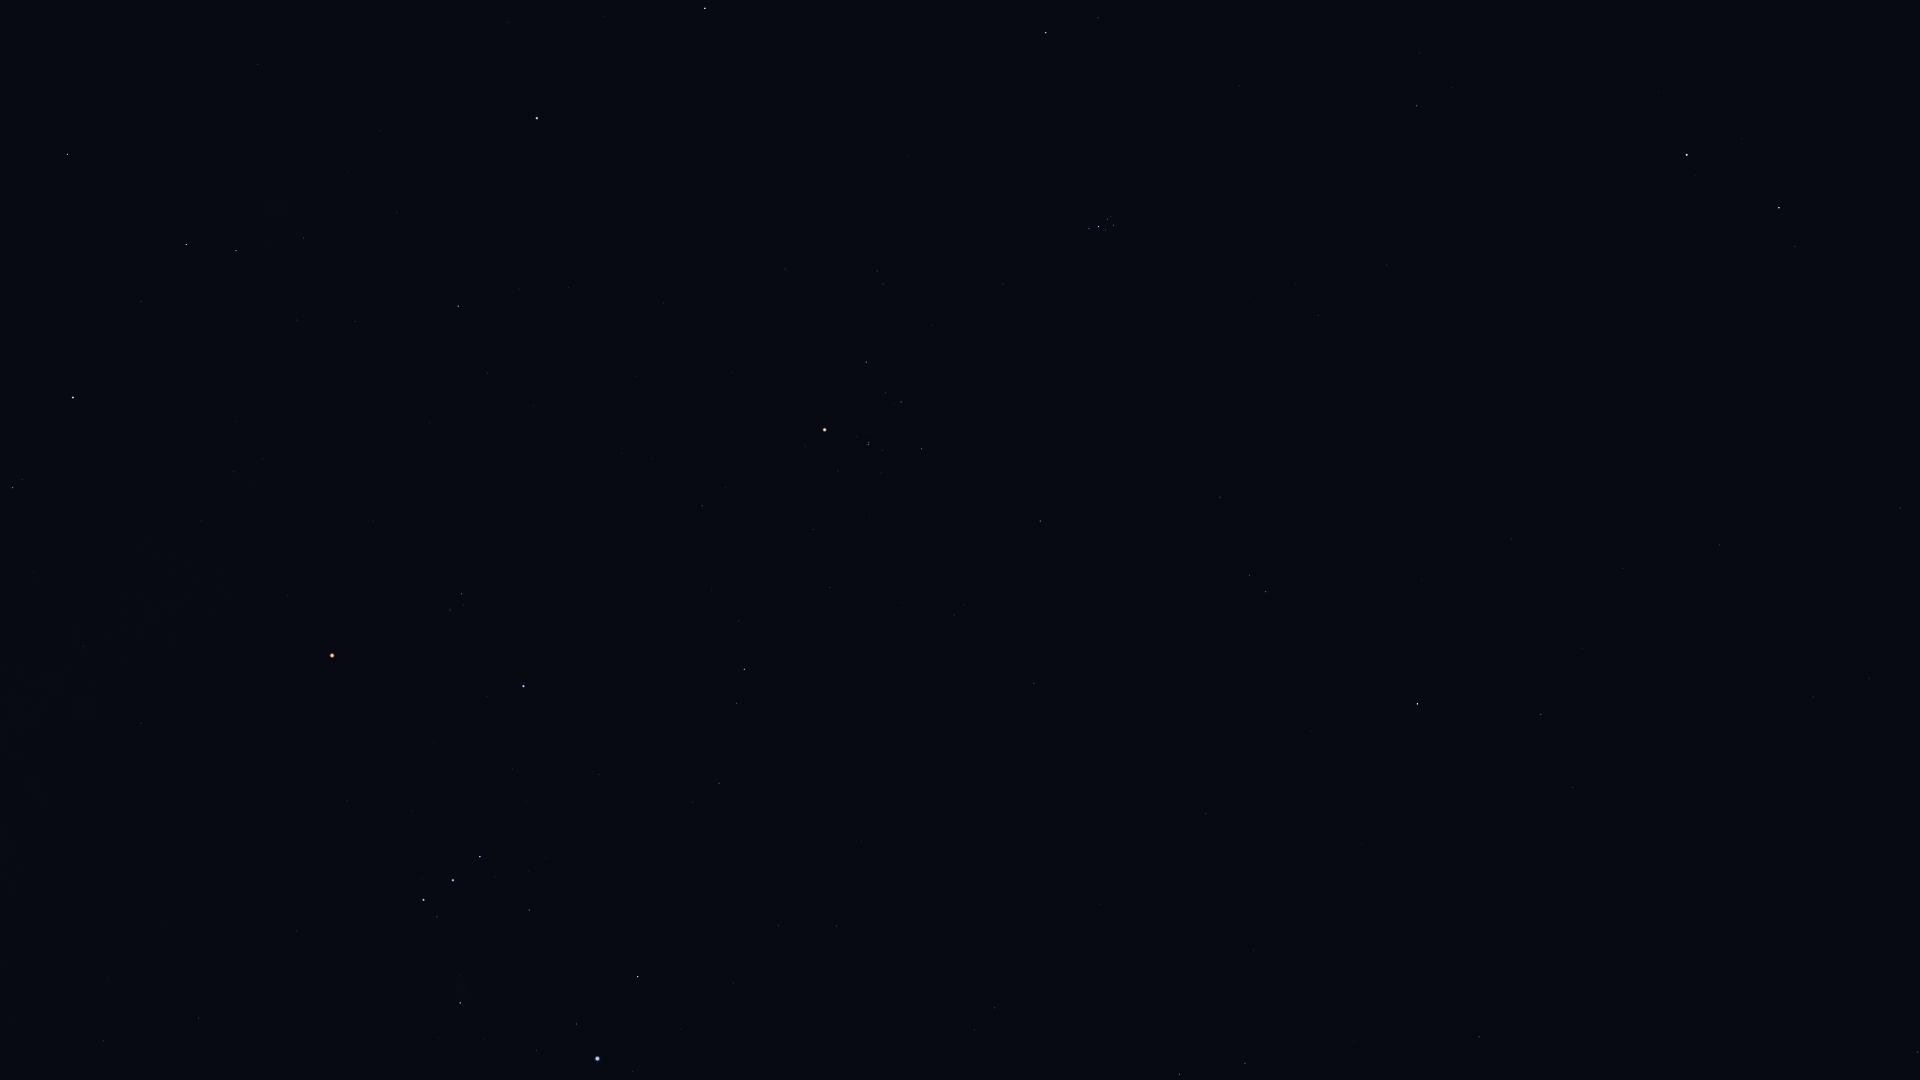

The file beside this chart, header and first rows:
Star_ID, Name, X, Y
8198, Torcular, 1900, 508
8645, Baten Kaitos, 1918, 1052
8832, Mesarthim, 1795, 246
8833, HIP 8833, 1869, 678
8903, Sheratan, 1779, 208
9487, Alrescha, 1813, 697
9884, Hamal, 1687, 155
10826, Mira, 1713, 863
12093, HIP 12093, 1582, 648
12706, Kaffaljidhma, 1541, 714
13061, Lilii Borea, 1420, 53
13209, Bharani, 1417, 106
13701, Azha, 1479, 1037
14135, Menkar, 1418, 704
14838, Botein, 1319, 315
15197, Zibal, 1354, 1041
15900, HIP 15900, 1266, 592
16537, Ran, 1245, 1063
17378, Rana, 1180, 1074
18246, Atik, 1098, 18
17489, Celaeno, 1114, 221
17499, Electra, 1114, 225
17531, Taygeta, 1111, 216
17573, Maia, 1108, 219
17579, Asterope, 1107, 215
17608, Merope, 1106, 230
17702, Alcyone, 1099, 227
17851, Pleione, 1089, 227
18724, HIP 18724, 1040, 521
19587, Beid, 995, 1008
19849, Keid, 975, 1030
20205, Prima Hyadum, 922, 449
20455, Secunda Hyadum, 901, 402
20648, HIP 20648, 886, 393
20889, Ain, 866, 362
20894, Chamukuy, 869, 445
21109, Hoggar, 860, 726
21421, Aldebaran, 825, 430
21444, HIP 21444, 837, 926
21881, HIP 21881, 785, 269
22109, HIP 22109, 779, 925
22449, Tabit, 744, 669
22701, HIP 22701, 734, 983
22730, HIP 22730, 725, 781
23015, Hassaleh, 705, 8
23875, Cursa, 638, 977
24436, Rigel, 598, 1059
25336, Bellatrix, 524, 686
25428, Elnath, 537, 118
25930, Mintaka, 480, 857
26207, Meissa, 462, 594
26241, Hatysa, 460, 1003
26311, Alnilam, 453, 880
26451, Tianguan, 458, 306
26727, Alnitak, 424, 900
27913, HIP 27913, 356, 321
27989, Betelgeuse, 332, 655
28614, HIP 28614, 288, 595
28716, HIP 28716, 297, 320
28734, HIP 28734, 304, 238
... 16 more rows
